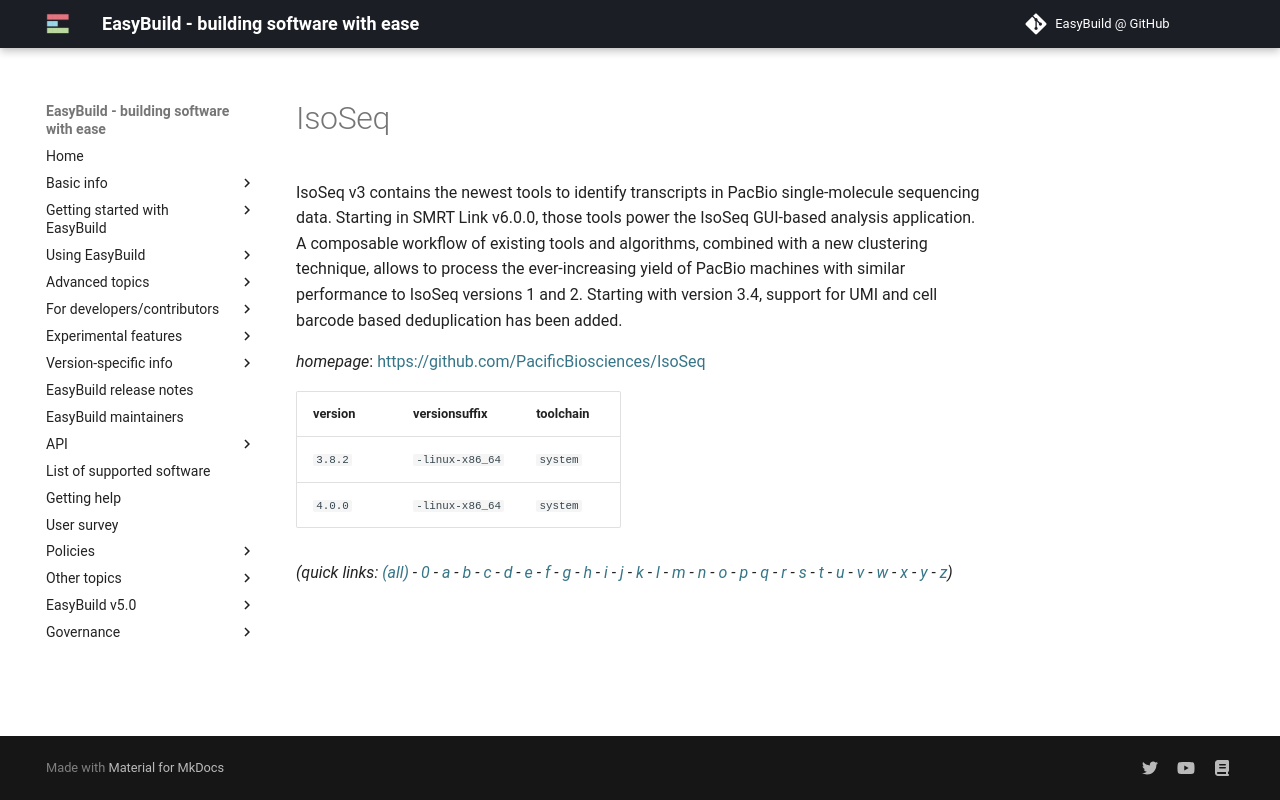

repository: easybuilders/easybuild-docs · page: version-specific/supported-software/i/IsoSeq/index.html · generator: mkdocs

---
search:
  boost: 0.5
---
# IsoSeq

IsoSeq v3 contains the newest tools to identify transcripts  in PacBio single-molecule sequencing data. Starting in SMRT  Link v6.0.0, those tools power the IsoSeq GUI-based analysis  application. A composable workflow of existing tools and  algorithms, combined with a new clustering technique, allows  to process the ever-increasing yield of PacBio machines with  similar performance to IsoSeq versions 1 and 2. Starting with  version 3.4, support for UMI and cell barcode based  deduplication has been added.

*homepage*: <https://github.com/PacificBiosciences/IsoSeq>

version | versionsuffix | toolchain
--------|---------------|----------
``3.8.2`` | ``-linux-x86_64`` | ``system``
``4.0.0`` | ``-linux-x86_64`` | ``system``


*(quick links: [(all)](../index.md) - [0](../0/index.md) - [a](../a/index.md) - [b](../b/index.md) - [c](../c/index.md) - [d](../d/index.md) - [e](../e/index.md) - [f](../f/index.md) - [g](../g/index.md) - [h](../h/index.md) - [i](../i/index.md) - [j](../j/index.md) - [k](../k/index.md) - [l](../l/index.md) - [m](../m/index.md) - [n](../n/index.md) - [o](../o/index.md) - [p](../p/index.md) - [q](../q/index.md) - [r](../r/index.md) - [s](../s/index.md) - [t](../t/index.md) - [u](../u/index.md) - [v](../v/index.md) - [w](../w/index.md) - [x](../x/index.md) - [y](../y/index.md) - [z](../z/index.md))*
